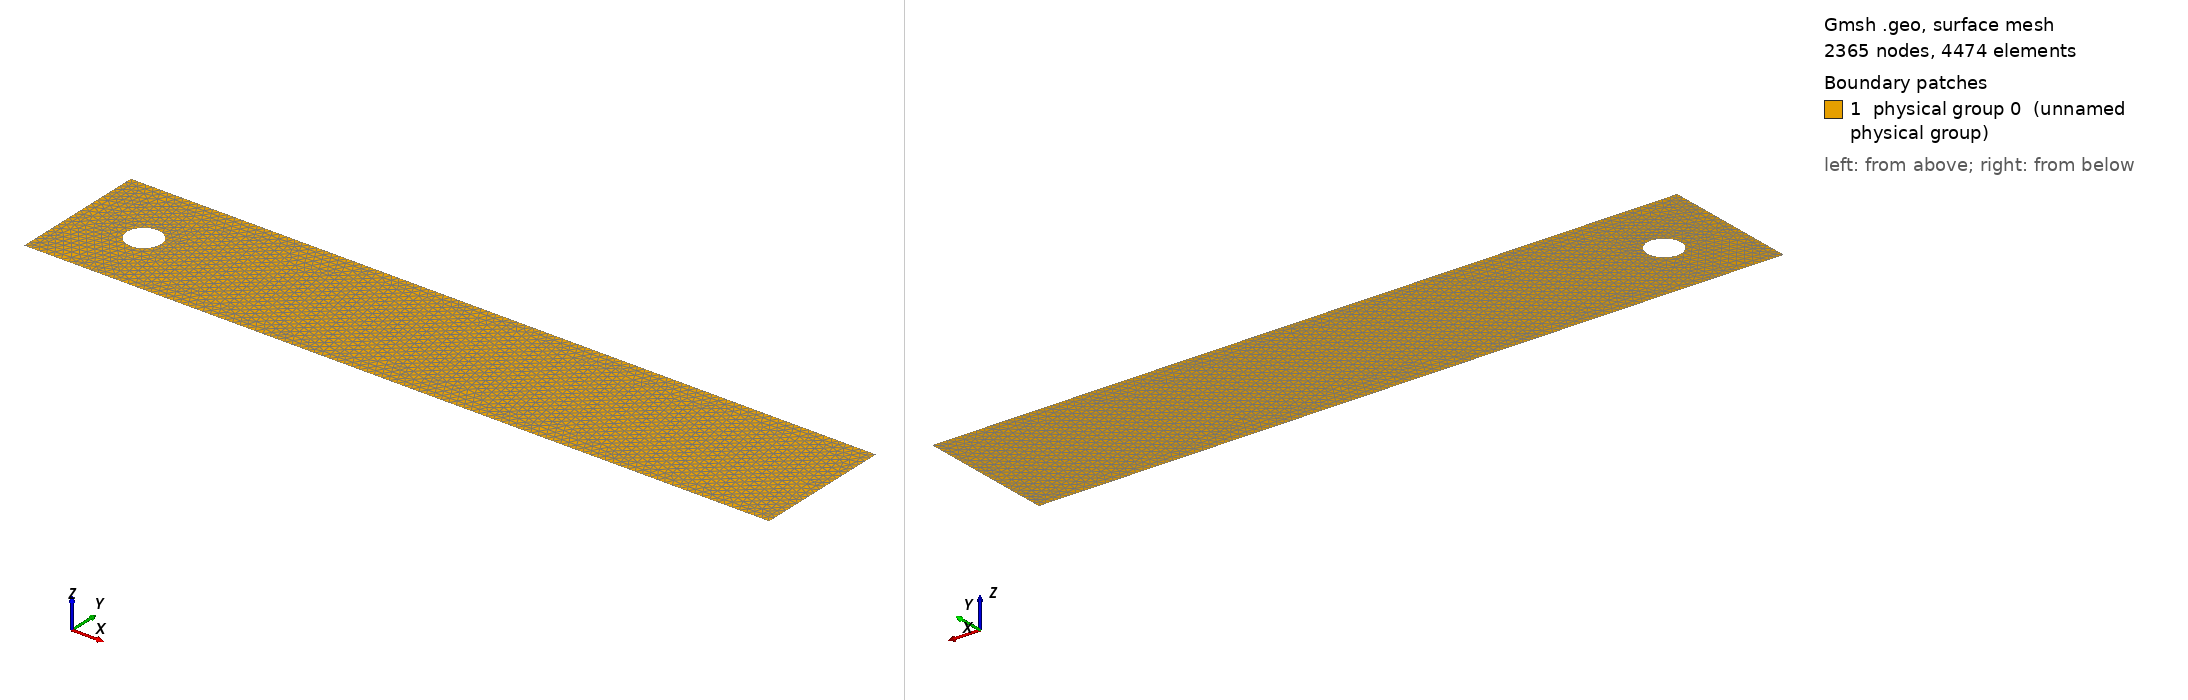

Gmsh geometry script, surface-meshed: 2365 nodes, 4474 surface elements. Boundary patches (legend numbers): 1 physical group 0 (unnamed physical group). Left view from above one corner, right view from below the opposite corner. Legend entries are the model's physical surfaces. The drawing asked Gmsh for element sizes between 1% and 20% of the model's largest extent; the script's own settings can give other sizes.

=== cylinder.geo (drawn) ===
D    =  0.1;      // diameter
H    =  0.41;     // half channel height
L    = 2.2;       // length of domain
xmin = -0.20;     // left end
xmax =  L + xmin; // right end
r    = D/2.0;     // radius
xc   = 0;
yc   = 0.15 + r;

h1   =  0.002; // on cylinder
h2   =  0.005; // on boundary
h3   =  0.01; // on outlet


Point(1)  = {xmin,  0, 0, h2};
Point(2)  = {xmax,  0, 0, h3};
Point(3)  = {xmax,  H, 0, h3};
Point(4)  = {xmin,  H, 0, h2};

Point(5) = {xc-r,   yc, 0, h1};
Point(6) = { xc,   r+yc, 0, h1};
Point(7) = { xc+r,   yc, 0, h1};
Point(8) = { xc,  -r+yc, 0, h1};

Point(9) = {xc, yc, 0, h1};

Line(1)   = {1, 2};
Line(2)   = {2, 3};
Line(3)   = {3, 4};
Line(4)   = {4, 1};

Circle(5) = {5, 9, 6};
Circle(6) = {6, 9, 7};
Circle(7) = {7, 9, 8};
Circle(8) = {8, 9, 5};

Line Loop(1) = {1,2,3,4};
Line Loop(2) = {5,6,7,8};
Plane Surface(1) = {1,2};

Physical Surface(0) = {1};

Physical Line(1) = {4};       // Inlet
Physical Line(2) = {5,6,7,8}; // cylinder
Physical Line(3) = {2};       // outlet
Physical Line(4) = {1,3};     // top and bottom walls
